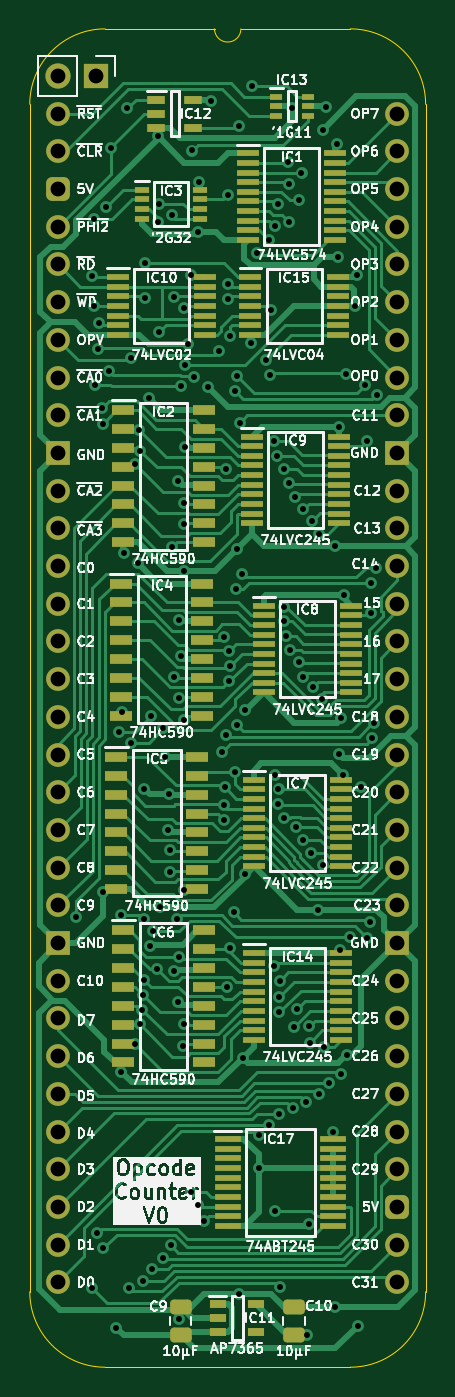
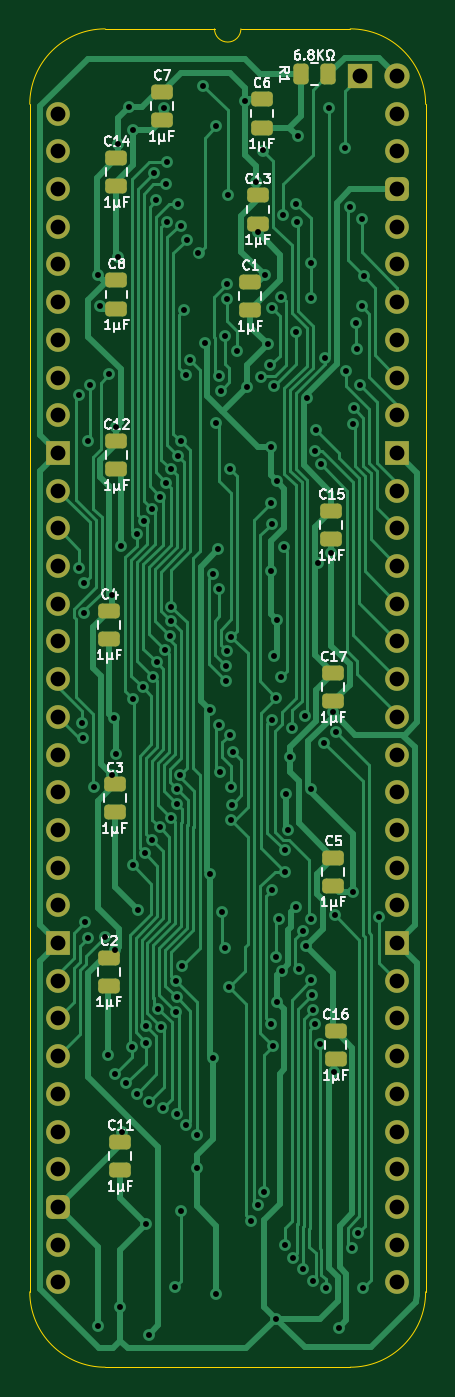
Circuit board: 11 layer files. Board 26.7 x 90.2 mm.
- bottom_copper: HCP65 Instruction Code-B_Cu.gbl (51072 bytes)
- bottom_mask: HCP65 Instruction Code-B_Mask.gbs (4103 bytes)
- paste: HCP65 Instruction Code-B_Paste.gbp (2352 bytes)
- bottom_silk: HCP65 Instruction Code-B_Silkscreen.gbo (39581 bytes)
- outline: HCP65 Instruction Code-Edge_Cuts.gm1 (1149 bytes)
- top_copper: HCP65 Instruction Code-F_Cu.gtl (80528 bytes)
- top_mask: HCP65 Instruction Code-F_Mask.gts (9435 bytes)
- paste: HCP65 Instruction Code-F_Paste.gtp (7684 bytes)
- top_silk: HCP65 Instruction Code-F_Silkscreen.gto (209029 bytes)
- drill: HCP65 Instruction Code-NPTH.drl (277 bytes)
- drill: HCP65 Instruction Code-PTH.drl (4615 bytes)

=== bottom_copper: HCP65 Instruction Code-B_Cu.gbl (51072 bytes, source omitted) ===
=== bottom_mask: HCP65 Instruction Code-B_Mask.gbs ===
%TF.GenerationSoftware,KiCad,Pcbnew,8.0.7*%
%TF.CreationDate,2025-01-03T14:18:02+02:00*%
%TF.ProjectId,HCP65 Instruction Code,48435036-3520-4496-9e73-747275637469,V0*%
%TF.SameCoordinates,Original*%
%TF.FileFunction,Soldermask,Bot*%
%TF.FilePolarity,Negative*%
%FSLAX46Y46*%
G04 Gerber Fmt 4.6, Leading zero omitted, Abs format (unit mm)*
G04 Created by KiCad (PCBNEW 8.0.7) date 2025-01-03 14:18:02*
%MOMM*%
%LPD*%
G01*
G04 APERTURE LIST*
G04 Aperture macros list*
%AMRoundRect*
0 Rectangle with rounded corners*
0 $1 Rounding radius*
0 $2 $3 $4 $5 $6 $7 $8 $9 X,Y pos of 4 corners*
0 Add a 4 corners polygon primitive as box body*
4,1,4,$2,$3,$4,$5,$6,$7,$8,$9,$2,$3,0*
0 Add four circle primitives for the rounded corners*
1,1,$1+$1,$2,$3*
1,1,$1+$1,$4,$5*
1,1,$1+$1,$6,$7*
1,1,$1+$1,$8,$9*
0 Add four rect primitives between the rounded corners*
20,1,$1+$1,$2,$3,$4,$5,0*
20,1,$1+$1,$4,$5,$6,$7,0*
20,1,$1+$1,$6,$7,$8,$9,0*
20,1,$1+$1,$8,$9,$2,$3,0*%
G04 Aperture macros list end*
%ADD10R,1.700000X1.700000*%
%ADD11O,1.700000X1.700000*%
%ADD12O,1.600000X1.600000*%
%ADD13RoundRect,0.400000X-0.400000X-0.400000X0.400000X-0.400000X0.400000X0.400000X-0.400000X0.400000X0*%
%ADD14R,1.600000X1.600000*%
%ADD15RoundRect,0.250000X0.475000X-0.250000X0.475000X0.250000X-0.475000X0.250000X-0.475000X-0.250000X0*%
%ADD16RoundRect,0.250000X-0.262500X-0.450000X0.262500X-0.450000X0.262500X0.450000X-0.262500X0.450000X0*%
G04 APERTURE END LIST*
D10*
%TO.C,J4*%
X2540000Y0D03*
D11*
X0Y0D03*
%TD*%
D12*
%TO.C,J2*%
X0Y-2540000D03*
X0Y-5080000D03*
D13*
X0Y-7620000D03*
D12*
X0Y-10160000D03*
X0Y-12700000D03*
X0Y-15240000D03*
X0Y-17780000D03*
X0Y-20320000D03*
X0Y-22860000D03*
D14*
X0Y-25400000D03*
D12*
X0Y-27940000D03*
X0Y-30480000D03*
X0Y-33020000D03*
X0Y-35560000D03*
X0Y-38100000D03*
X0Y-40640000D03*
X0Y-43180000D03*
X0Y-45720000D03*
X0Y-48260000D03*
X0Y-50800000D03*
X0Y-53340000D03*
X0Y-55880000D03*
D14*
X0Y-58420000D03*
D12*
X0Y-60960000D03*
X0Y-63500000D03*
X0Y-66040000D03*
X0Y-68580000D03*
X0Y-71120000D03*
X0Y-73660000D03*
X0Y-76200000D03*
X0Y-78740000D03*
X0Y-81280000D03*
X22860000Y-81280000D03*
X22860000Y-78740000D03*
D13*
X22860000Y-76200000D03*
D12*
X22860000Y-73660000D03*
X22860000Y-71120000D03*
X22860000Y-68580000D03*
X22860000Y-66040000D03*
X22860000Y-63500000D03*
X22860000Y-60960000D03*
D14*
X22860000Y-58420000D03*
D12*
X22860000Y-55880000D03*
X22860000Y-53340000D03*
X22860000Y-50800000D03*
X22860000Y-48260000D03*
X22860000Y-45720000D03*
X22860000Y-43180000D03*
X22860000Y-40640000D03*
X22860000Y-38100000D03*
X22860000Y-35560000D03*
X22860000Y-33020000D03*
X22860000Y-30480000D03*
X22860000Y-27940000D03*
D14*
X22860000Y-25400000D03*
D12*
X22860000Y-22860000D03*
X22860000Y-20320000D03*
X22860000Y-17780000D03*
X22860000Y-15240000D03*
X22860000Y-12700000D03*
X22860000Y-10160000D03*
X22860000Y-7620000D03*
X22860000Y-5080000D03*
X22860000Y-2540000D03*
%TD*%
D15*
%TO.C,C14*%
X18923000Y-7411000D03*
X18923000Y-5511000D03*
%TD*%
%TO.C,C12*%
X18923000Y-26497607D03*
X18923000Y-24597607D03*
%TD*%
%TO.C,C4*%
X19405600Y-37927607D03*
X19405600Y-36027607D03*
%TD*%
%TO.C,C7*%
X15875000Y-2966000D03*
X15875000Y-1066000D03*
%TD*%
%TO.C,C11*%
X18669000Y-73705000D03*
X18669000Y-71805000D03*
%TD*%
%TO.C,C17*%
X4318000Y-42132800D03*
X4318000Y-40232800D03*
%TD*%
%TO.C,C16*%
X4165600Y-66248607D03*
X4165600Y-64348607D03*
%TD*%
%TO.C,C5*%
X4318000Y-54564607D03*
X4318000Y-52664607D03*
%TD*%
D16*
%TO.C,R1*%
X4675500Y117000D03*
X6500500Y117000D03*
%TD*%
D15*
%TO.C,C8*%
X18923000Y-15666000D03*
X18923000Y-13766000D03*
%TD*%
%TO.C,C15*%
X4445000Y-31196607D03*
X4445000Y-29296607D03*
%TD*%
%TO.C,C2*%
X19431000Y-61295607D03*
X19431000Y-59395607D03*
%TD*%
%TO.C,C13*%
X9398000Y-9951000D03*
X9398000Y-8051000D03*
%TD*%
%TO.C,C1*%
X9906000Y-15767600D03*
X9906000Y-13867600D03*
%TD*%
%TO.C,C3*%
X19050000Y-49611607D03*
X19050000Y-47711607D03*
%TD*%
%TO.C,C6*%
X9144000Y-3474000D03*
X9144000Y-1574000D03*
%TD*%
M02*

=== paste: HCP65 Instruction Code-B_Paste.gbp (2352 bytes, source withheld) ===
=== bottom_silk: HCP65 Instruction Code-B_Silkscreen.gbo (39581 bytes, source omitted) ===
=== outline: HCP65 Instruction Code-Edge_Cuts.gm1 ===
%TF.GenerationSoftware,KiCad,Pcbnew,8.0.7*%
%TF.CreationDate,2025-01-03T14:18:02+02:00*%
%TF.ProjectId,HCP65 Instruction Code,48435036-3520-4496-9e73-747275637469,V0*%
%TF.SameCoordinates,Original*%
%TF.FileFunction,Profile,NP*%
%FSLAX46Y46*%
G04 Gerber Fmt 4.6, Leading zero omitted, Abs format (unit mm)*
G04 Created by KiCad (PCBNEW 8.0.7) date 2025-01-03 14:18:02*
%MOMM*%
%LPD*%
G01*
G04 APERTURE LIST*
%TA.AperFunction,Profile*%
%ADD10C,0.100000*%
%TD*%
G04 APERTURE END LIST*
D10*
%TO.C,J2*%
X-1905000Y-1905000D02*
X-1905000Y-81915000D01*
X10541000Y3175000D02*
X3175000Y3175000D01*
X19685000Y3175000D02*
X12319000Y3175000D01*
X19685000Y-86995000D02*
X3175000Y-86995000D01*
X24765000Y-81915000D02*
X24765000Y-1905000D01*
X-1905000Y-1905000D02*
G75*
G02*
X3175000Y3175000I5080002J-2D01*
G01*
X3175000Y-86995000D02*
G75*
G02*
X-1905000Y-81915000I0J5080000D01*
G01*
X12319000Y3175000D02*
G75*
G02*
X10541000Y3175000I-889000J0D01*
G01*
X19685000Y3175000D02*
G75*
G02*
X24765000Y-1905000I0J-5080000D01*
G01*
X24765000Y-81915000D02*
G75*
G02*
X19685000Y-86995000I-5080000J0D01*
G01*
%TD*%
M02*

=== top_copper: HCP65 Instruction Code-F_Cu.gtl (80528 bytes, source omitted) ===
=== top_mask: HCP65 Instruction Code-F_Mask.gts (9435 bytes, source omitted) ===
=== paste: HCP65 Instruction Code-F_Paste.gtp (7684 bytes, source omitted) ===
=== top_silk: HCP65 Instruction Code-F_Silkscreen.gto (209029 bytes, source omitted) ===
=== drill: HCP65 Instruction Code-NPTH.drl ===
M48
; DRILL file {KiCad 8.0.7} date 2025-01-03T14:18:03+0200
; FORMAT={-:-/ absolute / inch / decimal}
; #@! TF.CreationDate,2025-01-03T14:18:03+02:00
; #@! TF.GenerationSoftware,Kicad,Pcbnew,8.0.7
; #@! TF.FileFunction,NonPlated,1,2,NPTH
FMAT,2
INCH
%
G90
G05
M30

=== drill: HCP65 Instruction Code-PTH.drl ===
M48
; DRILL file {KiCad 8.0.7} date 2025-01-03T14:18:03+0200
; FORMAT={-:-/ absolute / inch / decimal}
; #@! TF.CreationDate,2025-01-03T14:18:03+02:00
; #@! TF.GenerationSoftware,Kicad,Pcbnew,8.0.7
; #@! TF.FileFunction,Plated,1,2,PTH
FMAT,2
INCH
; #@! TA.AperFunction,Plated,PTH,ViaDrill
T1C0.0157
; #@! TA.AperFunction,Plated,PTH,ComponentDrill
T2C0.0394
%
G90
G05
T1
X0.0478Y-2.23
X0.0892Y-0.5313
X0.0901Y-3.2155
X0.095Y-0.38
X0.095Y-0.61
X0.099Y-0.819
X0.1043Y-3.0701
X0.106Y-0.7251
X0.1093Y-0.6557
X0.116Y-0.88
X0.118Y-0.9232
X0.1186Y-2.164
X0.12Y-3.11
X0.1265Y-0.3482
X0.1352Y-0.7832
X0.14Y-0.19
X0.155Y-3.32
X0.1628Y-1.7392
X0.1658Y-2.2256
X0.1681Y-2.6419
X0.17Y-1.688
X0.175Y-1.264
X0.182Y-0.0861
X0.1891Y-3.2161
X0.1922Y-0.7492
X0.194Y-1.768
X0.2034Y-1.0303
X0.2054Y-2.568
X0.2109Y-1.2921
X0.215Y-0.94
X0.2176Y-0.9936
X0.2177Y-2.5159
X0.2237Y-2.4766
X0.2241Y-3.1955
X0.226Y-2.4373
X0.2278Y-2.398
X0.2281Y-1.89
X0.2287Y-2.2362
X0.23Y-0.495
X0.23Y-0.59
X0.2404Y-0.8533
X0.243Y-2.3076
X0.2461Y-1.6978
X0.2504Y-3.1636
X0.2506Y-2.2689
X0.2621Y-2.37
X0.264Y-0.16
X0.2661Y-0.3884
X0.268Y-0.3386
X0.2685Y-0.6802
X0.2693Y-2.2055
X0.2779Y-3.1351
X0.2789Y-1.7306
X0.2844Y-1.8064
X0.2907Y-1.9992
X0.2942Y-1.9055
X0.2976Y-2.0543
X0.298Y-2.1104
X0.2988Y-3.1017
X0.302Y-1.25
X0.3021Y-0.37
X0.307Y-2.3733
X0.308Y-0.5864
X0.3088Y-1.594
X0.315Y-2.237
X0.3189Y-2.4551
X0.3192Y-1.0755
X0.3196Y-1.4435
X0.3208Y-1.6495
X0.3212Y-2.3366
X0.322Y-3.296
X0.3266Y-1.5397
X0.3273Y-0.8225
X0.3306Y-2.5736
X0.3328Y-2.1586
X0.3334Y-1.708
X0.3334Y-1.1874
X0.3338Y-0.6161
X0.3341Y-1.1323
X0.3346Y-2.5135
X0.335Y-1.3136
X0.3356Y-0.9838
X0.337Y-0.7674
X0.344Y-0.7113
X0.3517Y-0.5285
X0.3527Y-2.9597
X0.3566Y-0.1976
X0.3612Y-0.7986
X0.37Y-0.415
X0.37Y-2.996
X0.375Y-0.28
X0.3871Y-3.0371
X0.398Y-0.826
X0.405Y-0.0659
X0.426Y-0.73
X0.4357Y-1.7927
X0.4399Y-1.9338
X0.4409Y-1.9731
X0.4409Y-1.4869
X0.4416Y-1.886
X0.4447Y-1.7468
X0.4447Y-1.0423
X0.4471Y-2.4173
X0.45Y-0.315
X0.4515Y-0.5925
X0.452Y-0.552
X0.4524Y-1.5259
X0.454Y-1.606
X0.455Y-1.5652
X0.4568Y-0.6884
X0.457Y-2.3141
X0.4659Y-2.2187
X0.4688Y-0.8349
X0.4696Y-1.846
X0.4724Y-1.3604
X0.4742Y-0.796
X0.4742Y-1.7208
X0.475Y-1.255
X0.48Y-0.1335
X0.48Y-3.23
X0.482Y-0.92
X0.4883Y-1.3217
X0.49Y-2.605
X0.496Y-2.116
X0.497Y-1.6819
X0.5109Y-0.7071
X0.515Y-0.026
X0.5275Y-0.4707
X0.532Y-2.8966
X0.5324Y-2.8102
X0.5507Y-0.754
X0.5587Y-0.434
X0.5596Y-2.7818
X0.561Y-0.792
X0.566Y-0.622
X0.5721Y-2.36
X0.574Y-0.9687
X0.5742Y-0.3978
X0.575Y-3.01
X0.5754Y-1.8535
X0.582Y-1.008
X0.5821Y-0.3397
X0.5836Y-1.9319
X0.5847Y-1.8918
X0.5858Y-2.4441
X0.5858Y-2.7524
X0.5864Y-2.4835
X0.5876Y-2.4
X0.59Y-3.212
X0.5994Y-1.4466
X0.5998Y-1.9678
X0.5999Y-1.4072
X0.6005Y-1.0428
X0.6039Y-1.4857
X0.61Y-0.2284
X0.6119Y-0.3864
X0.6129Y-1.0801
X0.6132Y-0.2874
X0.6162Y-1.5232
X0.62Y-0.0853
X0.6226Y-2.7385
X0.6263Y-2.5215
X0.6284Y-1.1163
X0.63Y-1.993
X0.634Y-2.4748
X0.6386Y-1.5555
X0.64Y-0.33
X0.6457Y-0.2579
X0.6485Y-1.5936
X0.6502Y-1.1491
X0.6506Y-2.0266
X0.6577Y-2.7207
X0.66Y-3.3393
X0.6661Y-3.045
X0.6667Y-2.5201
X0.6671Y-2.5642
X0.6704Y-2.0606
X0.6731Y-1.1811
X0.676Y-1.6218
X0.6892Y-2.211
X0.6911Y-2.6998
X0.6918Y-1.2158
X0.7011Y-1.6521
X0.7017Y-2.0929
X0.702Y-0.142
X0.705Y-2.575
X0.712Y-0.082
X0.7188Y-2.6718
X0.7298Y-2.8
X0.7341Y-1.248
X0.735Y-3.265
X0.741Y-0.181
X0.742Y-0.48
X0.745Y-0.93
X0.746Y-1.7991
X0.7478Y-2.3189
X0.7502Y-2.648
X0.7518Y-1.7035
X0.757Y-1.855
X0.7573Y-1.3755
X0.7639Y-0.7916
X0.7673Y-2.5962
X0.775Y-2.285
X0.7889Y-0.6114
X0.794Y-0.528
X0.795Y-3.315
X0.8034Y-1.8859
X0.8151Y-0.8192
X0.8195Y-2.2855
X0.8195Y-0.9685
X0.8278Y-2.2441
X0.8299Y-1.4245
X0.83Y-1.344
X0.8336Y-1.7561
X0.8369Y-1.7169
X0.844Y-1.304
X0.8449Y-0.8449
T2
X0.0Y0.0
X0.0Y-0.1
X0.0Y-0.2
X0.0Y-0.3
X0.0Y-0.4
X0.0Y-0.5
X0.0Y-0.6
X0.0Y-0.7
X0.0Y-0.8
X0.0Y-0.9
X0.0Y-1.0
X0.0Y-1.1
X0.0Y-1.2
X0.0Y-1.3
X0.0Y-1.4
X0.0Y-1.5
X0.0Y-1.6
X0.0Y-1.7
X0.0Y-1.8
X0.0Y-1.9
X0.0Y-2.0
X0.0Y-2.1
X0.0Y-2.2
X0.0Y-2.3
X0.0Y-2.4
X0.0Y-2.5
X0.0Y-2.6
X0.0Y-2.7
X0.0Y-2.8
X0.0Y-2.9
X0.0Y-3.0
X0.0Y-3.1
X0.0Y-3.2
X0.1Y0.0
X0.9Y-0.1
X0.9Y-0.2
X0.9Y-0.3
X0.9Y-0.4
X0.9Y-0.5
X0.9Y-0.6
X0.9Y-0.7
X0.9Y-0.8
X0.9Y-0.9
X0.9Y-1.0
X0.9Y-1.1
X0.9Y-1.2
X0.9Y-1.3
X0.9Y-1.4
X0.9Y-1.5
X0.9Y-1.6
X0.9Y-1.7
X0.9Y-1.8
X0.9Y-1.9
X0.9Y-2.0
X0.9Y-2.1
X0.9Y-2.2
X0.9Y-2.3
X0.9Y-2.4
X0.9Y-2.5
X0.9Y-2.6
X0.9Y-2.7
X0.9Y-2.8
X0.9Y-2.9
X0.9Y-3.0
X0.9Y-3.1
X0.9Y-3.2
M30
